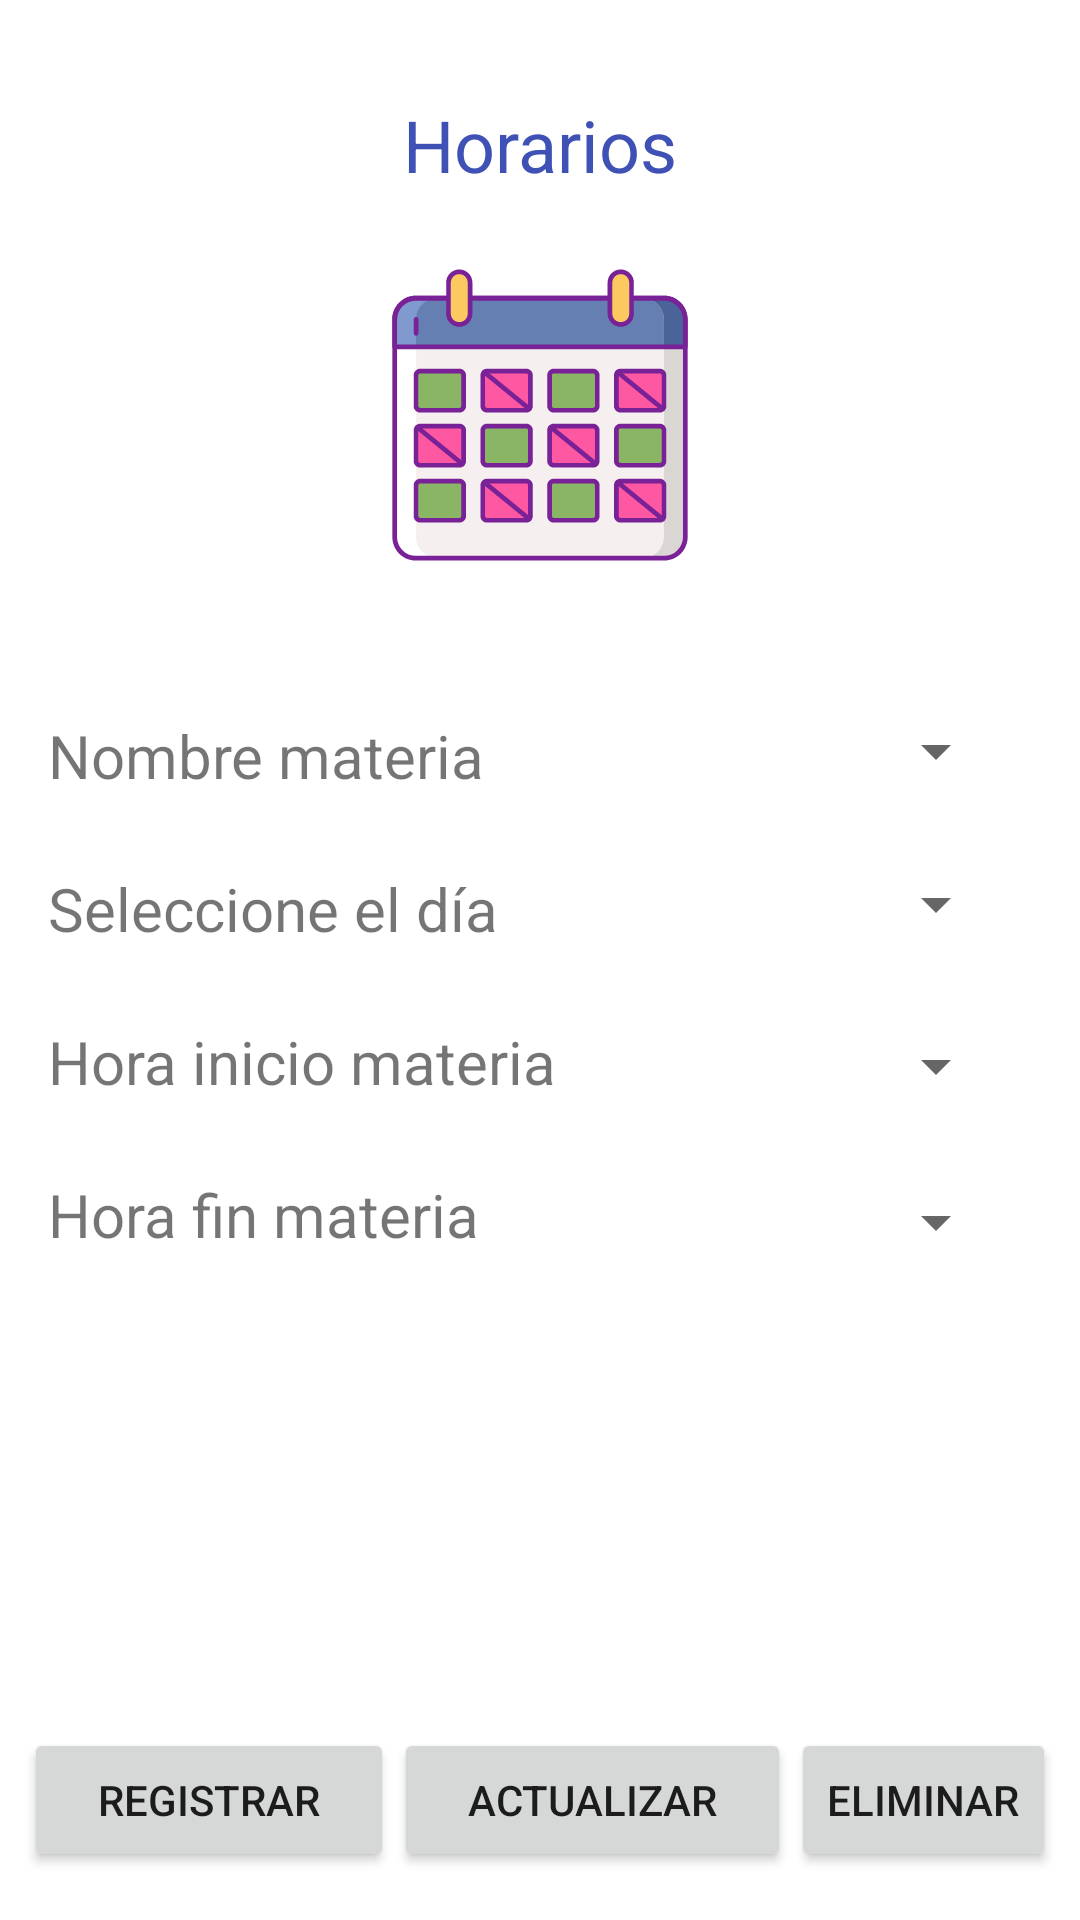

The Android layout XML behind this screen, and the referenced resources:
<!-- AndroidManifest.xml: application theme Theme.HorarioEstudiantil -->
<!-- res/layout/activity_registrar_horario.xml -->
<?xml version="1.0" encoding="utf-8"?>
<androidx.constraintlayout.widget.ConstraintLayout xmlns:android="http://schemas.android.com/apk/res/android"
    xmlns:app="http://schemas.android.com/apk/res-auto"
    xmlns:tools="http://schemas.android.com/tools"
    android:layout_width="match_parent"
    android:layout_height="match_parent"
    tools:context=".RegistrarHorarioActivity">


    <TextView
        android:id="@+id/textViewTituloRegistarHorario"
        android:layout_width="wrap_content"
        android:layout_height="wrap_content"
        android:layout_marginTop="32dp"
        android:text="@string/registrarHorario"
        android:textColor="@color/colorApp"
        android:textSize="24sp"
        app:layout_constraintEnd_toEndOf="parent"
        app:layout_constraintStart_toStartOf="parent"
        app:layout_constraintTop_toTopOf="parent" />

    <ImageView
        android:id="@+id/imgRegistrarHorario"
        android:layout_width="0dp"
        android:layout_height="100dp"
        android:layout_marginTop="24dp"
        app:layout_constraintEnd_toEndOf="parent"
        app:layout_constraintHorizontal_bias="0.498"
        app:layout_constraintStart_toStartOf="parent"
        app:layout_constraintTop_toBottomOf="@+id/textViewTituloRegistarHorario"
        android:src="@drawable/ic_horario" />

    <TextView
        android:id="@+id/textViewNombreMateria"
        android:layout_width="wrap_content"
        android:layout_height="wrap_content"
        android:layout_marginStart="16dp"
        android:layout_marginLeft="16dp"
        android:layout_marginTop="50dp"
        android:text="@string/nombreMateria"
        android:textSize="20sp"
        app:layout_constraintStart_toStartOf="parent"
        app:layout_constraintTop_toBottomOf="@+id/imgRegistrarHorario" />


    <TextView
        android:id="@+id/textViewDia"
        android:layout_width="wrap_content"
        android:layout_height="wrap_content"
        android:layout_marginStart="16dp"
        android:layout_marginLeft="16dp"
        android:layout_marginTop="24dp"
        android:text="@string/dia"
        android:textSize="20sp"
        app:layout_constraintStart_toStartOf="parent"
        app:layout_constraintTop_toBottomOf="@+id/textViewNombreMateria" />

    <TextView
        android:id="@+id/textViewHoraMateria"
        android:layout_width="wrap_content"
        android:layout_height="wrap_content"
        android:layout_marginStart="16dp"
        android:layout_marginLeft="16dp"
        android:layout_marginTop="24dp"
        android:text="@string/horaMateria"
        android:textSize="20sp"
        app:layout_constraintStart_toStartOf="parent"
        app:layout_constraintTop_toBottomOf="@+id/textViewDia" />

    <TextView
        android:id="@+id/textViewHoraMateria2"
        android:layout_width="wrap_content"
        android:layout_height="wrap_content"
        android:layout_marginStart="16dp"
        android:layout_marginLeft="16dp"
        android:layout_marginTop="24dp"
        android:text="@string/horaFinMateria"
        android:textSize="20sp"
        app:layout_constraintStart_toStartOf="parent"
        app:layout_constraintTop_toBottomOf="@+id/textViewHoraMateria" />


    <Spinner
        android:id="@+id/spinnerMateria"
        android:layout_width="0dp"
        android:layout_height="wrap_content"
        android:layout_marginStart="42dp"
        android:layout_marginTop="50dp"
        android:layout_marginEnd="24dp"
        app:layout_constraintEnd_toEndOf="parent"
        app:layout_constraintStart_toEndOf="@+id/textViewNombreMateria"
        app:layout_constraintTop_toBottomOf="@+id/imgRegistrarHorario" />

    <Spinner
        android:id="@+id/spinnerDia"
        android:layout_width="0dp"
        android:layout_height="wrap_content"
        android:layout_marginStart="40dp"
        android:layout_marginTop="27dp"
        android:layout_marginEnd="24dp"
        app:layout_constraintEnd_toEndOf="parent"
        app:layout_constraintStart_toEndOf="@+id/textViewDia"
        app:layout_constraintTop_toBottomOf="@+id/spinnerMateria" />

    <Spinner
        android:id="@+id/spinnerHoraInicio"
        android:layout_width="0dp"
        android:layout_height="wrap_content"
        android:layout_marginStart="22dp"
        android:layout_marginTop="30dp"
        android:layout_marginEnd="24dp"
        app:layout_constraintEnd_toEndOf="parent"
        app:layout_constraintStart_toEndOf="@+id/textViewHoraMateria"
        app:layout_constraintTop_toBottomOf="@+id/spinnerDia" />

    <Spinner
        android:id="@+id/spinnerHoraFIn"
        android:layout_width="0dp"
        android:layout_height="wrap_content"
        android:layout_marginStart="50dp"
        android:layout_marginTop="28dp"
        android:layout_marginEnd="24dp"
        app:layout_constraintEnd_toEndOf="parent"
        app:layout_constraintStart_toEndOf="@+id/textViewHoraMateria2"
        app:layout_constraintTop_toBottomOf="@+id/spinnerHoraInicio" />

    <ListView
        android:id="@+id/listViewReminder"
        android:layout_width="0dp"
        android:layout_height="0dp"
        android:layout_marginStart="16dp"
        android:layout_marginTop="16dp"
        android:layout_marginEnd="16dp"
        android:layout_marginBottom="16dp"
        android:background="@color/white"
        android:textColor="#000000"
        app:layout_constraintBottom_toTopOf="@+id/linearLayout"
        app:layout_constraintEnd_toEndOf="parent"
        app:layout_constraintHorizontal_bias="0.0"
        app:layout_constraintStart_toStartOf="parent"
        app:layout_constraintTop_toBottomOf="@+id/textViewHoraMateria2">

    </ListView>

    <LinearLayout
        android:id="@+id/linearLayout"
        android:layout_width="0dp"
        android:layout_height="wrap_content"
        android:layout_gravity="center"
        android:layout_marginStart="8dp"
        android:layout_marginEnd="8dp"
        android:layout_marginBottom="16dp"
        android:gravity="center"
        android:orientation="horizontal"
        app:layout_constraintBottom_toBottomOf="parent"
        app:layout_constraintEnd_toEndOf="parent"
        app:layout_constraintStart_toStartOf="parent">

        <Button
            android:id="@+id/btnRegistrarRec"
            android:layout_width="wrap_content"
            android:layout_height="wrap_content"
            android:layout_weight="1"
            android:text="@string/registrar" />

        <Button
            android:id="@+id/btnActualizarRec"
            android:layout_width="wrap_content"
            android:layout_height="wrap_content"
            android:layout_weight="1"
            android:text="@string/actualizar" />

        <Button
            android:id="@+id/btnEliminarRec"
            android:layout_width="wrap_content"
            android:layout_height="wrap_content"
            android:text="@string/eliminar" />

    </LinearLayout>
</androidx.constraintlayout.widget.ConstraintLayout>
<!-- resources referenced by this layout -->
<resources>
  <color name="colorApp">#3F51B5</color>
  <color name="white">#FFFFFFFF</color>
  <!-- drawable ic_horario: vector/xml drawable (drawable, 13204 chars, omitted) -->
  <string name="actualizar">Actualizar</string>
  <string name="dia">Seleccione el día</string>
  <string name="eliminar">Eliminar</string>
  <string name="horaFinMateria">Hora fin materia</string>
  <string name="horaMateria">Hora inicio materia</string>
  <string name="nombreMateria">Nombre materia</string>
  <string name="registrar">Registrar</string>
  <string name="registrarHorario">Horarios</string>
  <style name="Theme.HorarioEstudiantil" parent="Theme.MaterialComponents.DayNight.DarkActionBar">
          
          <item name="colorPrimary">#3F51B5</item>
          <item name="colorPrimaryVariant">#3F51B5</item>
          <item name="colorOnPrimary">@color/white</item>
          
          <item name="colorSecondary">@color/teal_200</item>
          <item name="colorSecondaryVariant">@color/teal_700</item>
          <item name="colorOnSecondary">@color/black</item>
          
          <item name="android:statusBarColor" tools:targetApi="l">?attr/colorPrimaryVariant</item>
          
      </style>
  <color name="teal_200">#FF03DAC5</color>
  <color name="teal_700">#FF018786</color>
  <color name="black">#FF000000</color>
</resources>
